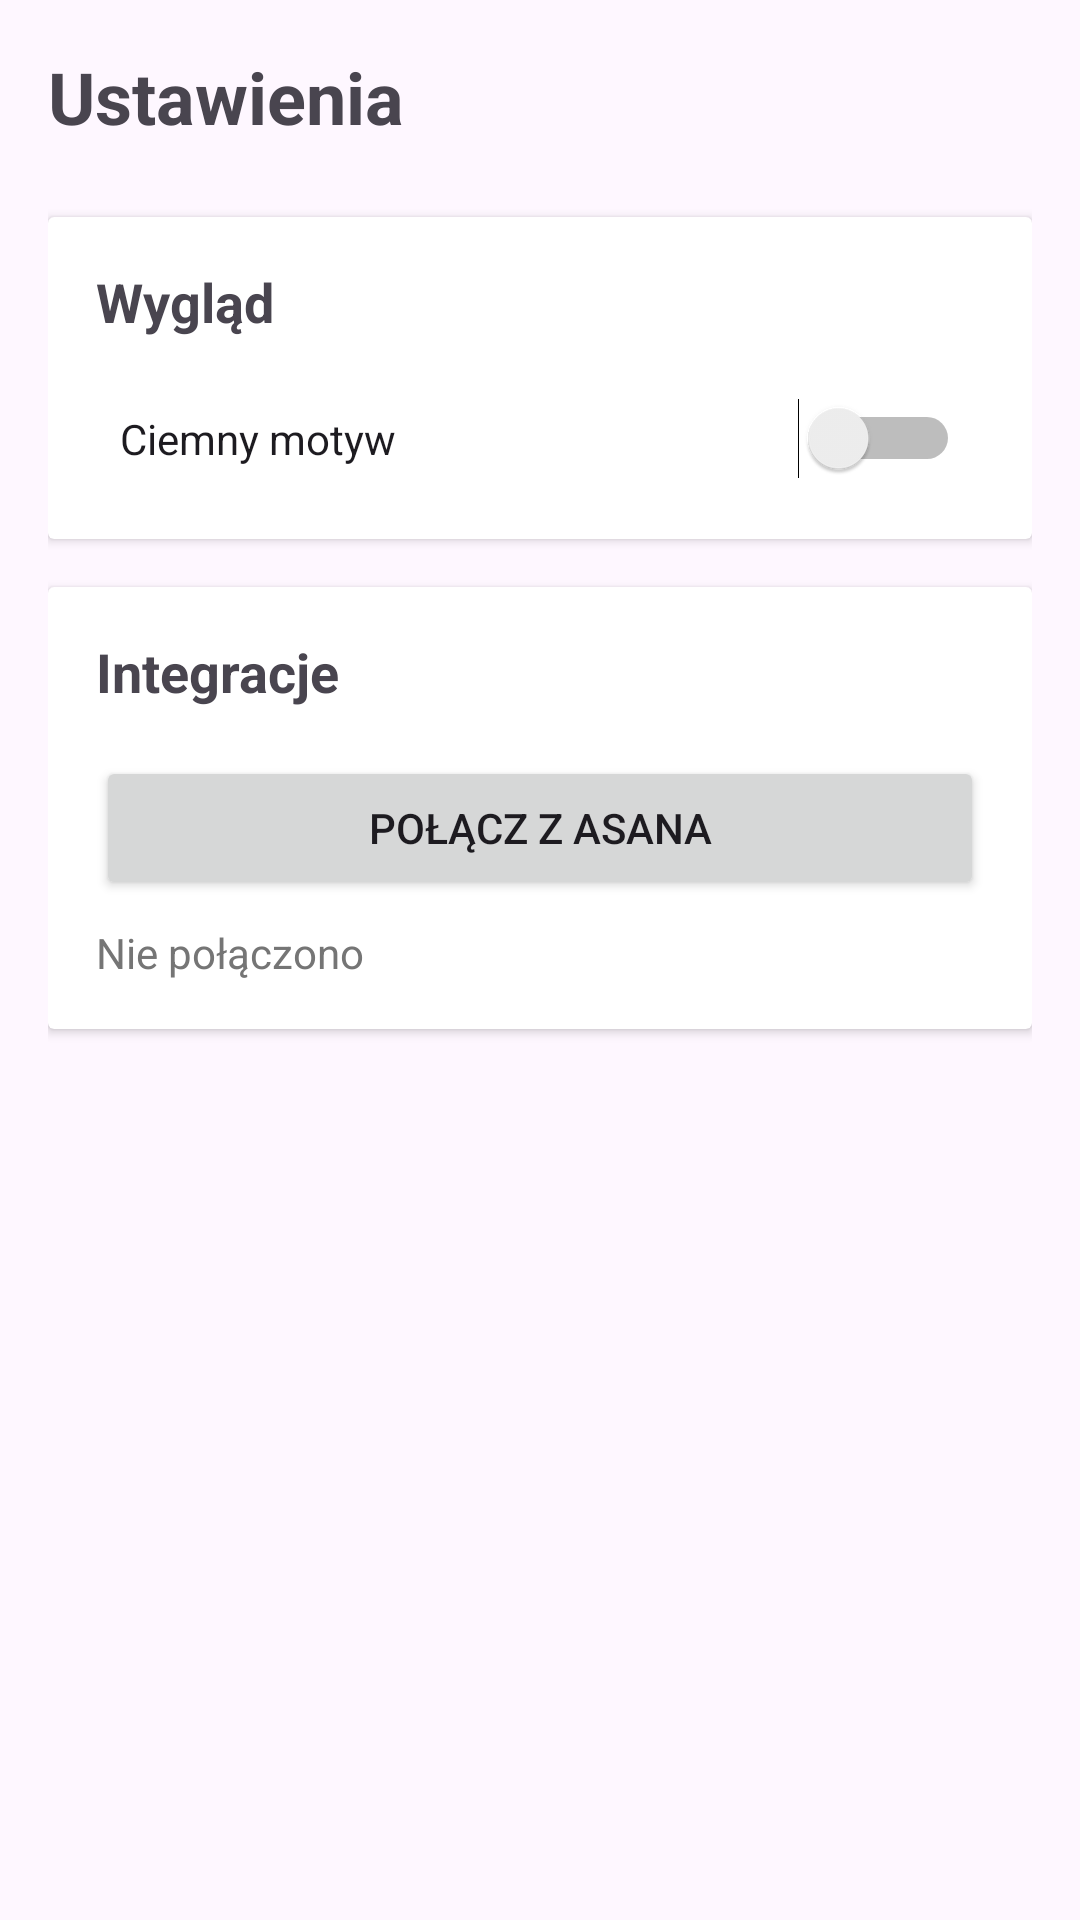

Write the Android layout XML for this screen, with the resource values it uses.
<!-- AndroidManifest.xml: application theme Theme.Freelancera -->
<!-- res/layout/activity_settings.xml -->
<?xml version="1.0" encoding="utf-8"?>
<LinearLayout xmlns:android="http://schemas.android.com/apk/res/android"
    android:layout_width="match_parent"
    android:layout_height="match_parent"
    android:orientation="vertical"
    android:padding="16dp">

    <TextView
        android:layout_width="wrap_content"
        android:layout_height="wrap_content"
        android:text="Ustawienia"
        android:textSize="24sp"
        android:textStyle="bold"
        android:layout_marginBottom="24dp"/>

    <androidx.cardview.widget.CardView
        android:layout_width="match_parent"
        android:layout_height="wrap_content"
        android:layout_marginBottom="16dp">

        <LinearLayout
            android:layout_width="match_parent"
            android:layout_height="wrap_content"
            android:orientation="vertical"
            android:padding="16dp">

            <TextView
                android:layout_width="wrap_content"
                android:layout_height="wrap_content"
                android:text="Wygląd"
                android:textSize="18sp"
                android:textStyle="bold"
                android:layout_marginBottom="16dp"/>

            <Switch
                android:id="@+id/themeSwitch"
                android:layout_width="match_parent"
                android:layout_height="wrap_content"
                android:text="Ciemny motyw"
                android:padding="8dp"/>
        </LinearLayout>
    </androidx.cardview.widget.CardView>

    <androidx.cardview.widget.CardView
        android:layout_width="match_parent"
        android:layout_height="wrap_content"
        android:layout_marginBottom="16dp">

        <LinearLayout
            android:layout_width="match_parent"
            android:layout_height="wrap_content"
            android:orientation="vertical"
            android:padding="16dp">

            <TextView
                android:layout_width="wrap_content"
                android:layout_height="wrap_content"
                android:text="Integracje"
                android:textSize="18sp"
                android:textStyle="bold"
                android:layout_marginBottom="16dp"/>

            <Button
                android:id="@+id/connectAsanaButton"
                android:layout_width="match_parent"
                android:layout_height="wrap_content"
                android:text="Połącz z Asana"/>

            <TextView
                android:id="@+id/asanaStatusText"
                android:layout_width="wrap_content"
                android:layout_height="wrap_content"
                android:layout_marginTop="8dp"
                android:text="Nie połączono"
                android:textColor="#757575"/>
        </LinearLayout>
    </androidx.cardview.widget.CardView>
</LinearLayout>
<!-- resources referenced by this layout -->
<resources>
  <style name="Theme.Freelancera" parent="Base.Theme.Freelancera" />
  <style name="Base.Theme.Freelancera" parent="Theme.Material3.DayNight.NoActionBar">
          
          
      </style>
</resources>
